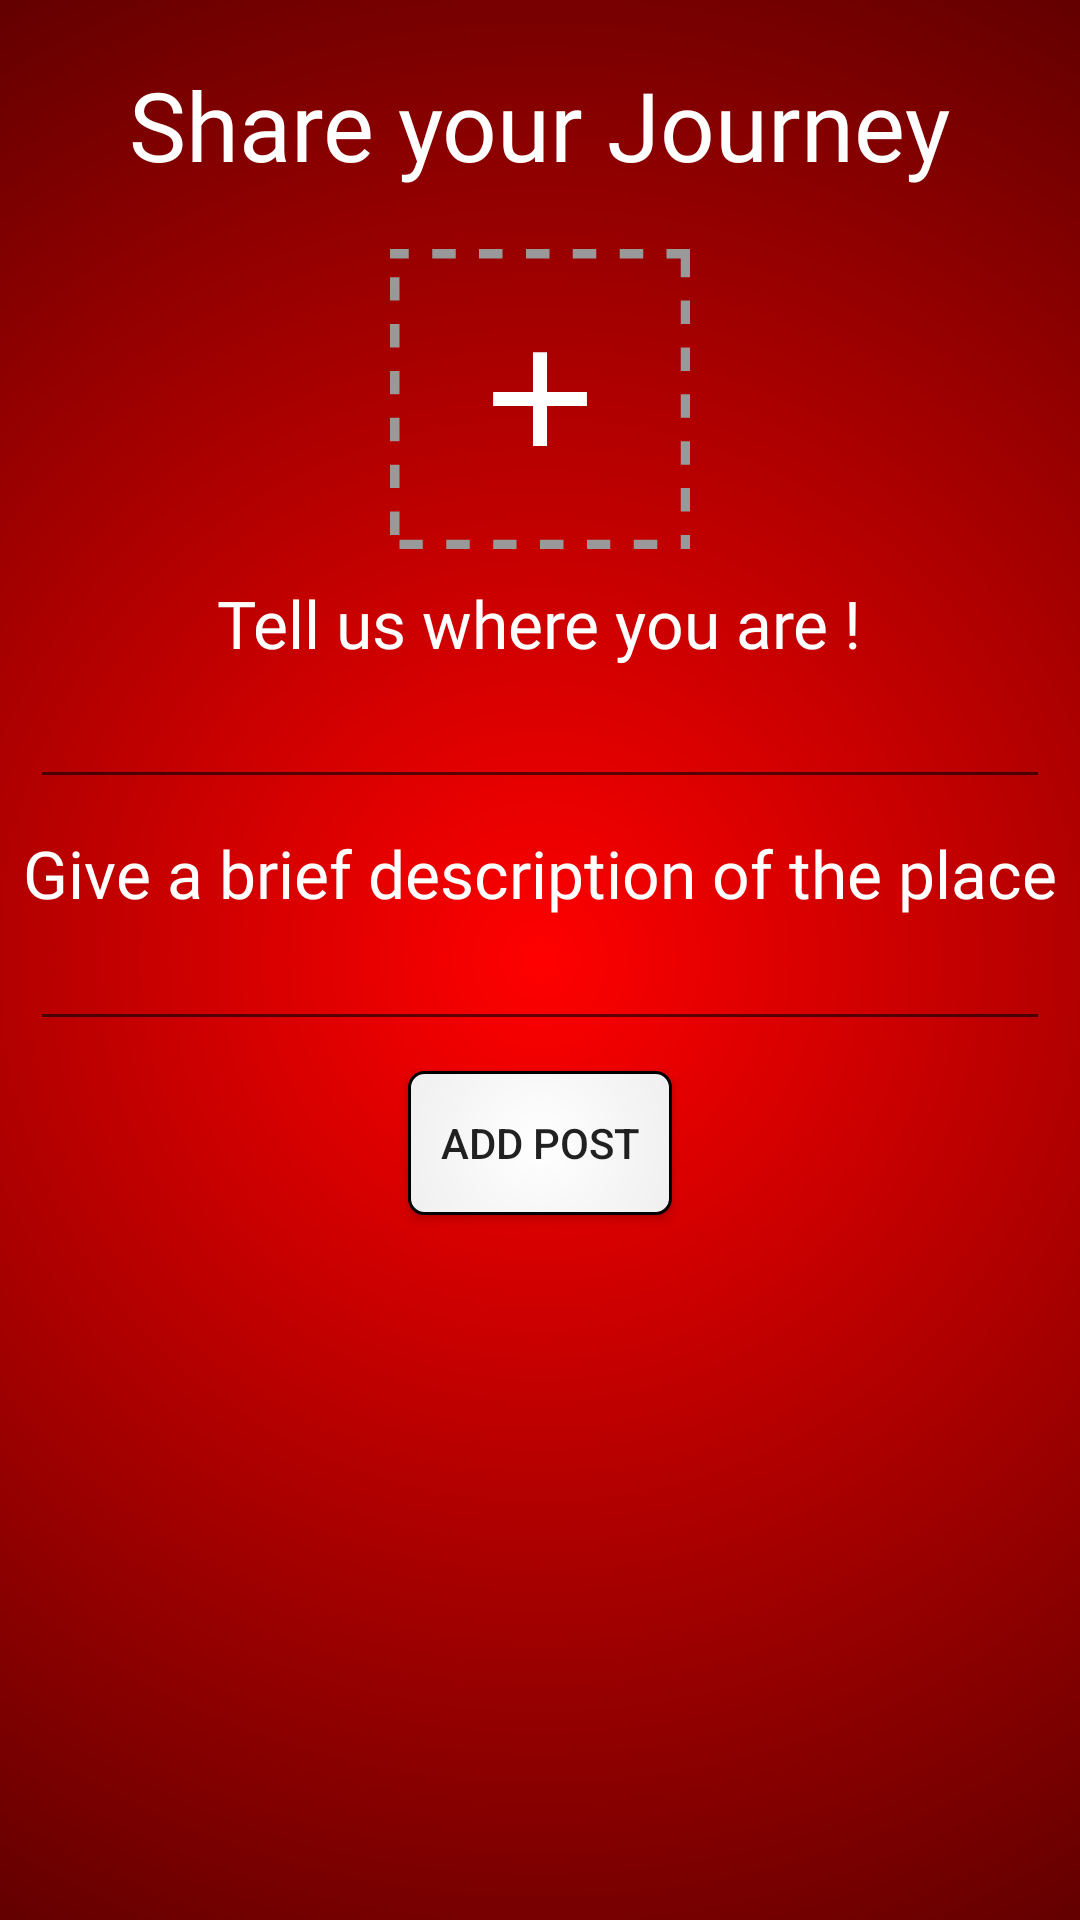

Write the Android layout XML for this screen, with the resource values it uses.
<!-- AndroidManifest.xml: application theme AppTheme -->
<!-- res/layout/activity_add_post.xml -->
<?xml version="1.0" encoding="utf-8"?>

<RelativeLayout xmlns:android="http://schemas.android.com/apk/res/android"
    xmlns:app="http://schemas.android.com/apk/res-auto"
    xmlns:tools="http://schemas.android.com/tools"
    android:layout_width="match_parent"
    android:layout_height="match_parent"
    tools:context="com.ask.atw.Activities.AddPost"
    android:background="@drawable/accountsetupbg">
    <ScrollView
        android:layout_width="match_parent"
        android:layout_height="wrap_content">
    <LinearLayout
        android:layout_width="match_parent"
        android:layout_height="match_parent"
        android:orientation="vertical">
        <TextView
        android:layout_width="wrap_content"
        android:layout_height="wrap_content"
        android:text="Share your Journey"
            android:fontFamily="@font/alamark"
        android:textColor="@color/white"
            android:layout_gravity="center"
            android:layout_margin="20dp"
        android:textSize="32dp"/>
        <ImageView
            android:layout_width="100dp"
            android:layout_height="100dp"
            android:id="@+id/addimage"
            app:srcCompat="@drawable/ic_add_image"
            android:layout_gravity="center"
            android:visibility="visible"/>
        <ImageView
            android:layout_width="match_parent"
            android:layout_height="200dp"
            android:id="@+id/imagehead"
            android:layout_marginLeft="10dp"
            android:scaleType="fitXY"
            android:layout_marginRight="10dp"
            android:layout_gravity="center"
            android:visibility="gone"/>
        <TextView
            android:layout_width="wrap_content"
            android:layout_height="wrap_content"
            android:text="Tell us where you are !"
            android:textSize="22dp"
            android:textColor="@color/white"
            android:layout_gravity="center"
            android:fontFamily="@font/affection"
            android:layout_marginTop="10dp"/>
        <EditText
            android:layout_width="match_parent"
            android:layout_height="wrap_content"
            android:layout_marginLeft="10dp"
            android:textColor="@color/white"
            android:id="@+id/placetext"
            android:textSize="20dp"
            android:maxLines="1"
            android:layout_marginRight="10dp"/>
        <TextView
            android:layout_width="wrap_content"
            android:layout_height="wrap_content"
            android:text="Give a brief description of the place"
            android:textSize="22dp"
            android:textColor="@color/white"
            android:layout_gravity="center"
            android:fontFamily="@font/affection"
            android:layout_marginTop="10dp"/>

        <EditText
            android:id="@+id/descriptiontext"
            android:layout_width="match_parent"
            android:layout_height="wrap_content"
            android:ems="10"
            android:layout_marginRight="10dp"
            android:textColor="@color/white"
            android:layout_marginLeft="10dp"
            android:inputType="textMultiLine" />
        <Button
            android:layout_width="wrap_content"
            android:layout_height="wrap_content"
            android:text="Add Post"
            android:id="@+id/addpost"
            android:background="@drawable/buttonbg"
            android:layout_gravity="center"
            android:layout_margin="10dp"/>

    </LinearLayout>
    </ScrollView>

</RelativeLayout>
<!-- resources referenced by this layout -->
<resources>
  <color name="white">#ffffff</color>
  <!-- drawable accountsetupbg (drawable) -->
  <?xml version="1.0" encoding="utf-8"?>
  
  <shape android:shape="rectangle" xmlns:android="http://schemas.android.com/apk/res/android">
      <gradient android:startColor="@color/red" android:endColor="@color/black" android:type="radial" android:gradientRadius="600dp"/>
  </shape>
  <!-- drawable buttonbg (drawable) -->
  <?xml version="1.0" encoding="utf-8"?>
  
  <shape android:shape="rectangle" xmlns:android="http://schemas.android.com/apk/res/android">
      <corners android:radius="5dp"/>
      <stroke android:color="@color/black" android:width="1dp"/>
      <gradient android:startColor="@color/white" android:endColor="@color/gray" android:type="radial" android:gradientRadius="320dp"/>
  
  </shape>
  <!-- drawable ic_add_image (drawable) -->
  <vector android:height="24dp" android:viewportHeight="512.0"
      android:viewportWidth="512.0" android:width="24dp" xmlns:android="http://schemas.android.com/apk/res/android">
      <path android:fillColor="#999999" android:pathData="M512,0h-40v16h24v32h16V0zM432,0h-40v16h40V0zM352,0h-40v16h40V0zM272,0h-40v16h40V0zM192,0h-40v16h40V0zM112,0H72v16h40V0zM32,0H0v16h32V0zM16,48H0v40h16V48zM16,128H0v40h16V128zM16,208H0v40h16V208zM16,288H0v40h16V288zM16,368H0v40h16V368zM16,448H0v40h16V448zM56,496H16v16h40V496zM136,496H96v16h40V496zM216,496h-40v16h40V496zM296,496h-40v16h40V496zM376,496h-40v16h40V496zM456,496h-40v16h40V496zM512,488h-16v8l0,0v16h16V488zM512,408h-16v40h16V408zM512,328h-16v40h16V328zM512,248h-16v40h16V248zM512,168h-16v40h16V168zM512,88h-16v40h16V88z"/>
      <path android:fillColor="#FFFFFF" android:pathData="M244,176h24v160.1h-24z"/>
      <path android:fillColor="#FFFFFF" android:pathData="M176,244h160.1v24h-160.1z"/>
  </vector>
  <style name="AppTheme" parent="Theme.AppCompat.Light.DarkActionBar">
          
          <item name="colorPrimary">@color/colorPrimary</item>
          <item name="colorPrimaryDark">@color/colorPrimaryDark</item>
          <item name="colorAccent">@color/colorAccent</item>
      </style>
  <color name="red">#ff0000</color>
  <color name="black">#000000</color>
  <color name="gray">#95979b</color>
  <color name="colorPrimary">#010530</color>
  <color name="colorPrimaryDark">#000000</color>
  <color name="colorAccent">#FF4081</color>
</resources>
